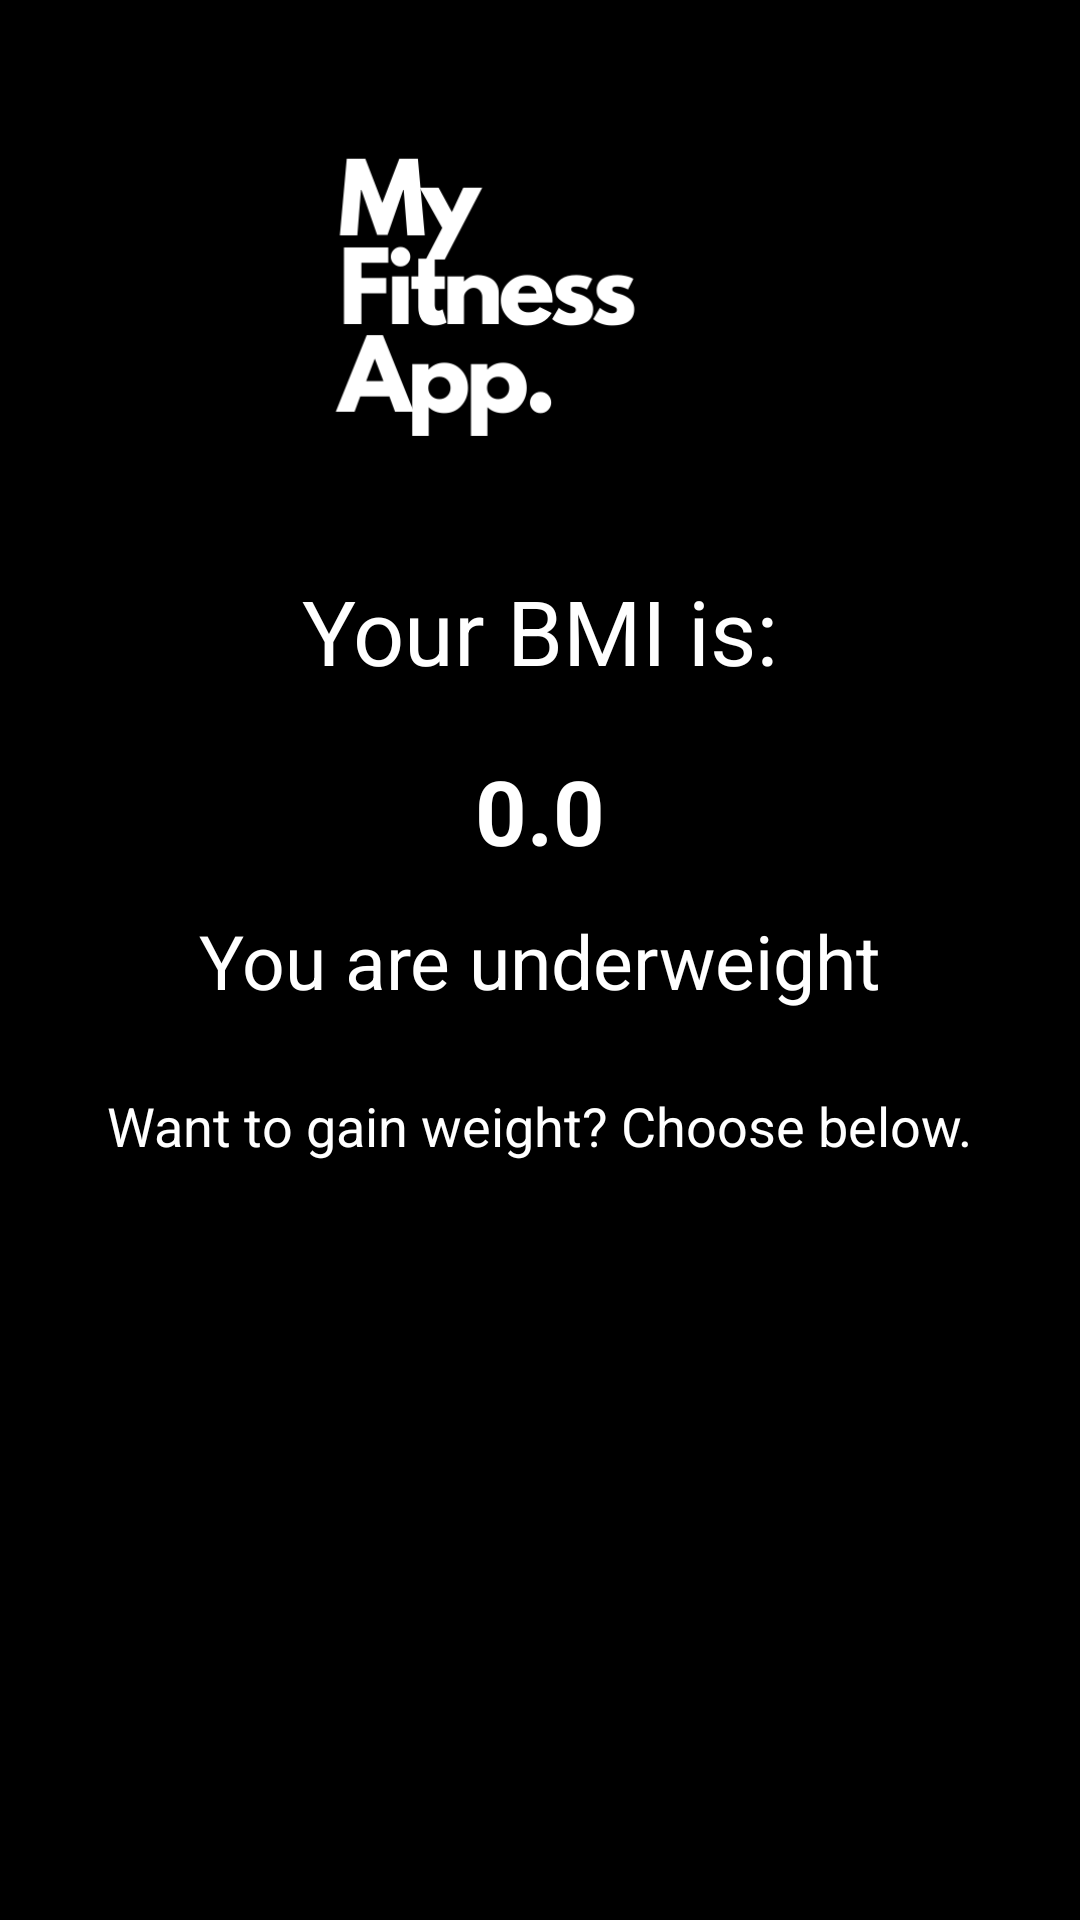

The Android layout XML behind this screen, and the referenced resources:
<!-- AndroidManifest.xml: application theme Theme.MyFitnessApp -->
<!-- res/layout/activity_bmi.xml -->
<?xml version="1.0" encoding="utf-8"?>
<androidx.constraintlayout.widget.ConstraintLayout xmlns:android="http://schemas.android.com/apk/res/android"
    xmlns:app="http://schemas.android.com/apk/res-auto"
    xmlns:tools="http://schemas.android.com/tools"
    android:layout_width="match_parent"
    android:layout_height="match_parent"
    android:id="@+id/containerR"
    android:background="@color/black"
    tools:context=".BmiActivity">

    <TextView
        android:id="@+id/textView4"
        android:layout_width="wrap_content"
        android:layout_height="wrap_content"
        android:textColor="@color/white"
        android:text="Your BMI is:"
        android:layout_marginBottom="220dp"
        android:textSize="30dp"
        app:layout_constraintBottom_toBottomOf="parent"
        app:layout_constraintEnd_toEndOf="parent"
        app:layout_constraintStart_toStartOf="parent"
        app:layout_constraintTop_toTopOf="parent" />

    <TextView
        android:id="@+id/bmi_val"
        android:layout_width="wrap_content"
        android:layout_height="wrap_content"
        android:layout_marginBottom="200dp"
        android:text="0.0"
        android:textColor="@color/white"
        android:layout_marginTop="100dp"
        android:textSize="30dp"
        android:textStyle="bold"
        app:layout_constraintBottom_toBottomOf="parent"
        app:layout_constraintEnd_toEndOf="parent"
        app:layout_constraintStart_toStartOf="parent"
        app:layout_constraintTop_toTopOf="parent" />

    <TextView
        android:id="@+id/bmi_status"
        android:textColor="@color/white"
        android:layout_width="wrap_content"
        android:layout_height="wrap_content"
        android:text="You are underweight"
        android:textSize="25dp"
        app:layout_constraintBottom_toBottomOf="parent"
        app:layout_constraintEnd_toEndOf="parent"
        app:layout_constraintStart_toStartOf="parent"
        app:layout_constraintTop_toTopOf="parent" />

    <TextView
        android:id="@+id/bmi_message"
        android:textColor="@color/white"
        android:layout_width="wrap_content"
        android:layout_height="wrap_content"
        android:layout_marginTop="110dp"
        android:text="Want to gain weight? Choose below."
        android:textSize="18dp"
        app:layout_constraintBottom_toBottomOf="parent"
        app:layout_constraintEnd_toEndOf="parent"
        app:layout_constraintStart_toStartOf="parent"
        app:layout_constraintTop_toTopOf="parent" />

    <Button
        android:id="@+id/workout_button"
        android:layout_width="0dp"
        android:layout_height="wrap_content"
        app:layout_constraintWidth_percent=".4"
        app:layout_constraintVertical_bias=".7"
        android:text="Workouts"
        android:textSize="16sp"
        android:layout_marginRight="150dp"
        android:textStyle="bold"
        android:textColor="@color/black"
        android:background="@drawable/button_bg"
        app:layout_constraintBottom_toBottomOf="parent"
        app:layout_constraintEnd_toEndOf="parent"
        app:layout_constraintStart_toStartOf="parent"
        app:layout_constraintTop_toTopOf="parent"
        />

    <Button
        android:id="@+id/meals_button"
        android:layout_width="0dp"
        android:layout_height="wrap_content"
        app:layout_constraintWidth_percent=".4"
        app:layout_constraintVertical_bias=".7"
        android:text="Diet Plan"
        android:textSize="16sp"
        android:layout_marginLeft="200dp"
        android:textStyle="bold"
        android:textColor="@color/black"
        android:background="@drawable/button_bg"
        app:layout_constraintBottom_toBottomOf="parent"
        app:layout_constraintEnd_toEndOf="parent"
        app:layout_constraintStart_toStartOf="parent"
        app:layout_constraintTop_toTopOf="parent"
        />

    <Button
        android:id="@+id/back_to_login"
        android:layout_width="0dp"
        android:layout_height="wrap_content"
        app:layout_constraintWidth_percent=".6"
        app:layout_constraintVertical_bias=".7"
        android:text="Back to Login Page"
        android:textSize="16sp"
        android:layout_marginTop="350dp"
        android:textStyle="bold"
        android:textColor="@color/black"
        android:background="@drawable/button_bg"
        app:layout_constraintBottom_toBottomOf="parent"
        app:layout_constraintEnd_toEndOf="parent"
        app:layout_constraintStart_toStartOf="parent"
        app:layout_constraintTop_toTopOf="parent"
        />


    <ImageView
        android:id="@+id/imageView3"
        android:layout_width="168dp"
        android:layout_height="346dp"
        android:layout_marginBottom="430dp"
        app:layout_constraintBottom_toBottomOf="parent"
        app:layout_constraintEnd_toEndOf="parent"
        app:layout_constraintStart_toStartOf="parent"
        app:layout_constraintTop_toTopOf="parent"
        app:srcCompat="@drawable/sle" />

</androidx.constraintlayout.widget.ConstraintLayout>
<!-- resources referenced by this layout -->
<resources>
  <color name="black">#FF000000</color>
  <color name="white">#FFFFFF</color>
  <!-- drawable sle: png bitmap (drawable, 19221 bytes) -->
  <style name="Theme.MyFitnessApp" parent="Theme.AppCompat.Light.NoActionBar">
          
          <item name="colorPrimary">@color/purple_500</item>
          <item name="colorPrimaryVariant">@color/purple_700</item>
          <item name="colorOnPrimary">@color/white</item>
          
          <item name="colorSecondary">@color/teal_200</item>
          <item name="colorSecondaryVariant">@color/teal_700</item>
          <item name="colorOnSecondary">@color/black</item>
          
          <item name="android:statusBarColor" tools:targetApi="l">?attr/colorPrimaryVariant</item>
          
      </style>
  <color name="purple_500">#03A9F4</color>
  <color name="purple_700">#4E25AC</color>
  <color name="teal_200">#D6C20E</color>
  <color name="teal_700">#FF0000</color>
</resources>
